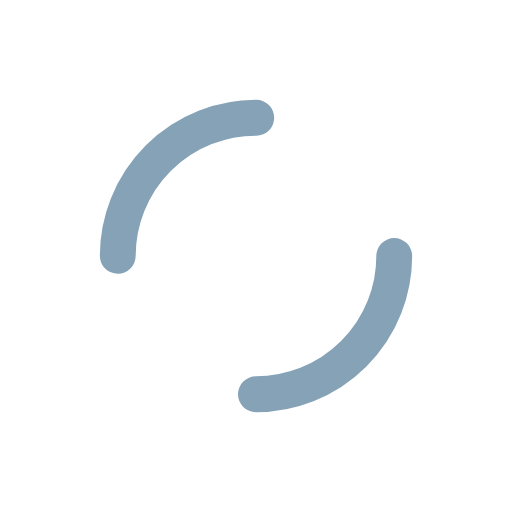
t = 0.00 s
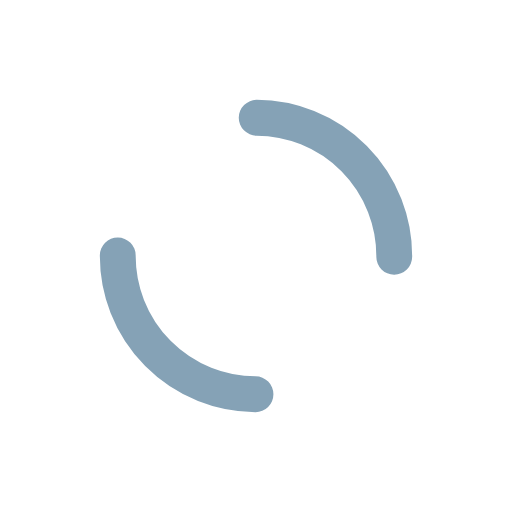
t = 0.13 s
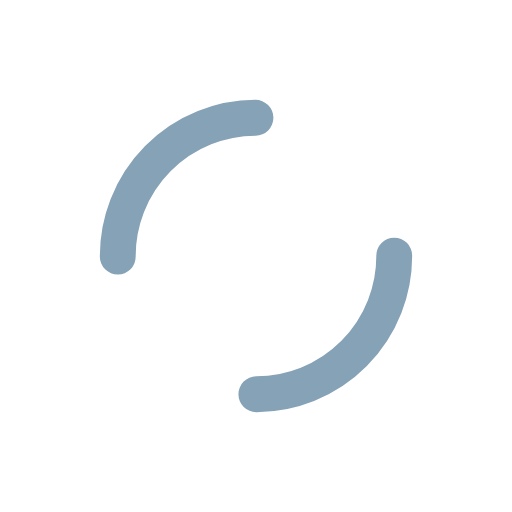
t = 0.27 s
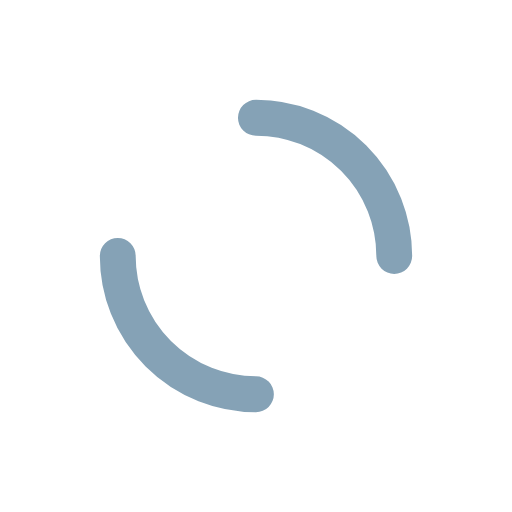
t = 0.40 s

The animated SVG that drew these frames (rendered in a browser with its animation timeline set to each time). Animation: 1 SMIL element (animateTransform=1); one cycle of 0.54 s, repeats indefinitely.

<?xml version="1.0" encoding="utf-8"?>
<svg xmlns="http://www.w3.org/2000/svg" xmlns:xlink="http://www.w3.org/1999/xlink" style="margin: auto; background: none; display: block; shape-rendering: auto;" width="200px" height="200px" viewBox="0 0 100 100" preserveAspectRatio="xMidYMid">
<circle cx="50" cy="50" r="27" stroke-width="7" stroke="#85a2b6" stroke-dasharray="42.411500823462205 42.411500823462205" fill="none" stroke-linecap="round">
  <animateTransform attributeName="transform" type="rotate" repeatCount="indefinite" dur="0.53475935828877s" keyTimes="0;1" values="0 50 50;360 50 50"></animateTransform>
</circle>
<!-- [ldio] generated by https://loading.io/ --></svg>
